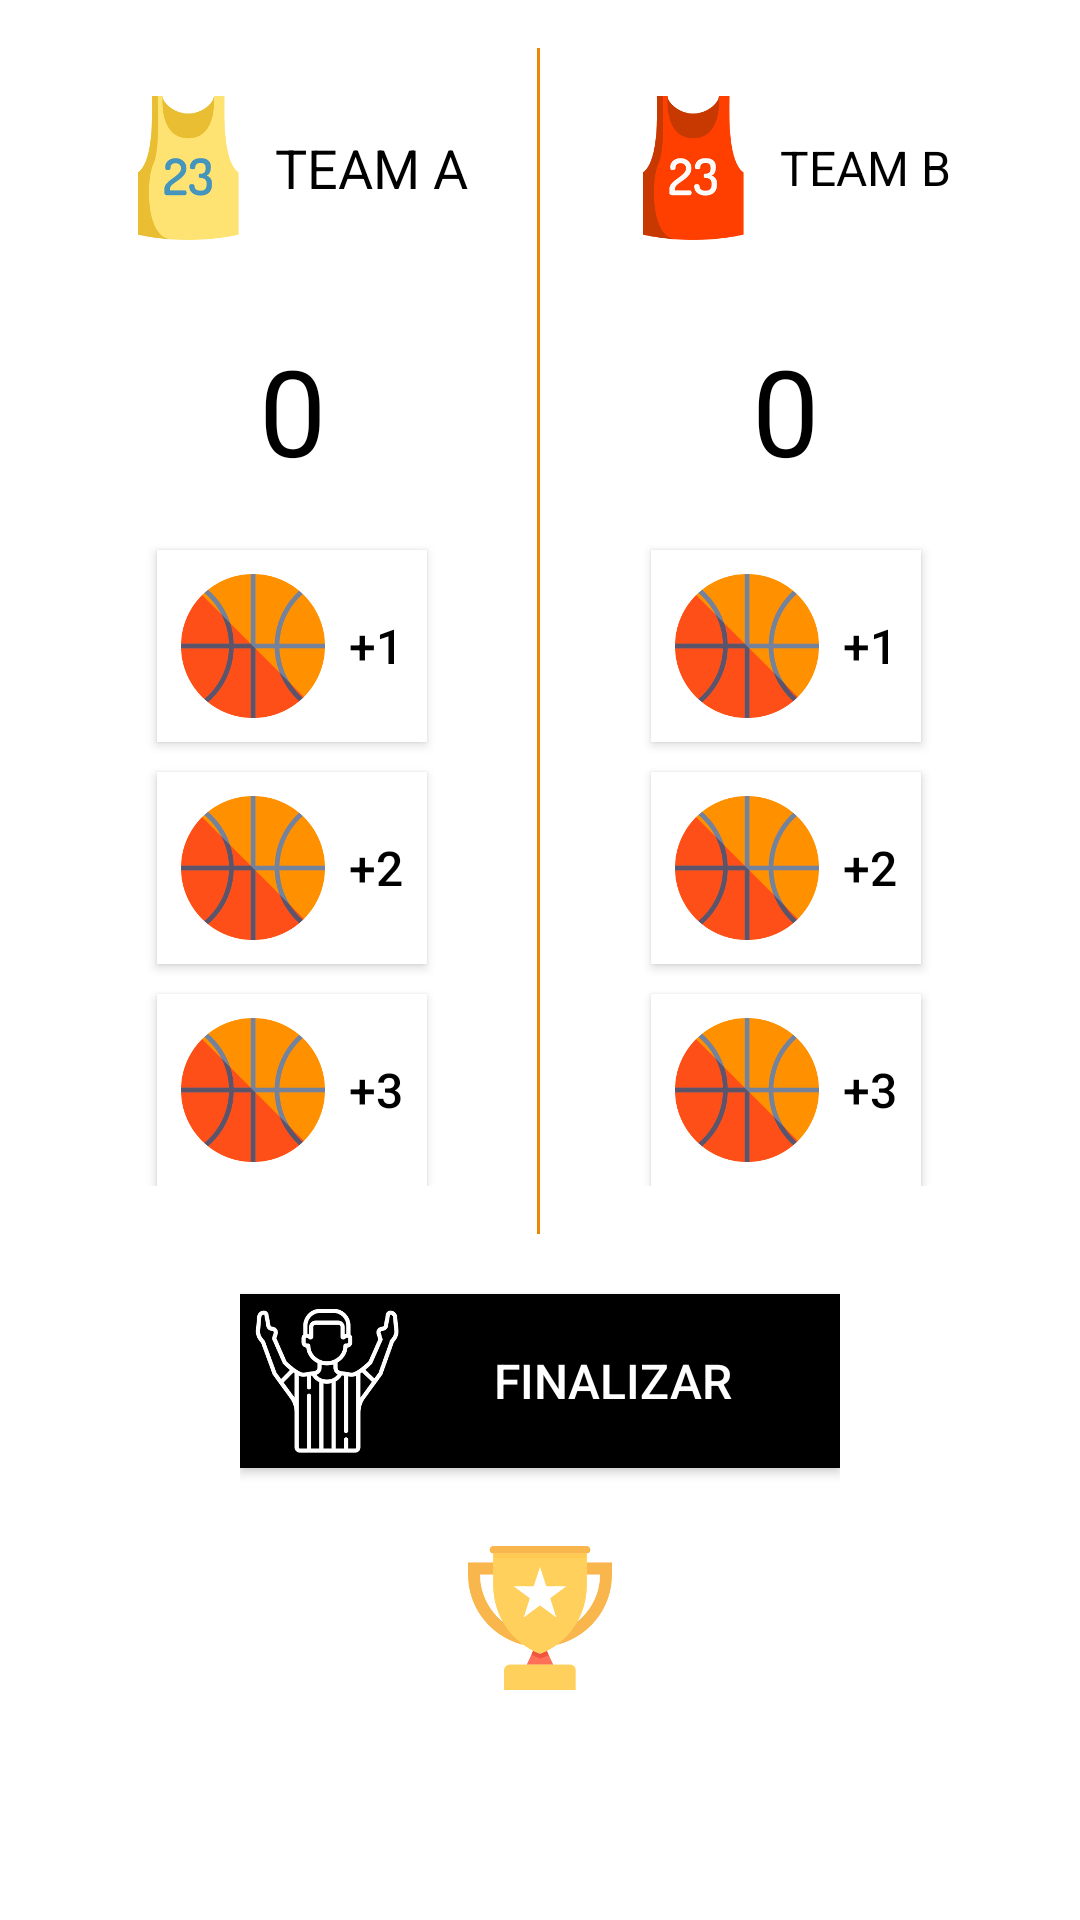

Android layout source for this screen:
<!-- AndroidManifest.xml: application theme AppTheme -->
<!-- res/layout/puntajes.xml -->
<LinearLayout xmlns:android="http://schemas.android.com/apk/res/android"
              xmlns:tools="http://schemas.android.com/tools"
              android:layout_width="match_parent"
              android:layout_height="match_parent"
              android:background="#fff"
              android:orientation="vertical"
              android:padding="16dp"
              tools:context=".Activities.BkballPuntajes">

    <LinearLayout
            android:layout_width="match_parent"
            android:layout_height="wrap_content"
            android:background="#F08701"
            android:orientation="horizontal">


        <LinearLayout
                android:layout_width="match_parent"
                android:layout_height="wrap_content"
                android:layout_marginRight="1dp"
                android:layout_weight="1"
                android:background="#fff"
                android:gravity="center_horizontal"
                android:orientation="vertical"
                android:padding="16dp">

            <TextView
                    android:id="@+id/tv_player1"
                    android:layout_width="wrap_content"
                    android:layout_height="wrap_content"
                    android:text="Team A"
                    android:textAllCaps="true"
                    android:drawableLeft="@drawable/shirt1"
                    android:drawablePadding="5dp"
                    android:textColor="#000"
                    android:textSize="18sp"
                    android:gravity="center"/>

            <TextView
                    android:id="@+id/team_score1"
                    android:layout_width="wrap_content"
                    android:layout_height="wrap_content"
                    android:layout_marginTop="30dp"
                    android:text="0"
                    android:textAllCaps="true"
                    android:textColor="#000"
                    android:textSize="40sp" />

            <Button
                    android:id="@+id/team_apunto1"
                    android:layout_width="wrap_content"
                    android:layout_height="wrap_content"
                    android:layout_marginTop="20dp"
                    android:background="#fff"
                    android:text="  +1"
                    android:drawableLeft="@drawable/ball"
                    android:textAllCaps="true"
                    android:textColor="#000"
                    android:textSize="16sp"
            android:padding="8dp"/>

            <Button
                    android:id="@+id/team_apunto2"
                    android:layout_width="wrap_content"
                    android:layout_height="wrap_content"
                    android:layout_marginTop="10dp"
                    android:background="#fff"
                    android:padding="8dp"
                    android:text="  +2"
                    android:textAllCaps="true"
                    android:textColor="#000"
                    android:drawableLeft="@drawable/ball"
                    android:textSize="16sp" />

            <Button
                    android:id="@+id/team_apunto3"
                    android:layout_width="wrap_content"
                    android:layout_height="wrap_content"
                    android:layout_marginTop="10dp"
                    android:background="#fff"
                    android:padding="8dp"
                    android:text="  +3"
                    android:drawableLeft="@drawable/ball"
                    android:textAllCaps="true"
                    android:textColor="#000"
                    android:textSize="16sp" />


        </LinearLayout>

        <LinearLayout
                android:layout_width="match_parent"
                android:layout_height="wrap_content"

                android:layout_weight="1"
                android:background="#fff"
                android:gravity="center_horizontal"
                android:orientation="vertical"
                android:padding="16dp">

            <TextView
                    android:id="@+id/tv_player2"
                    android:layout_width="wrap_content"
                    android:layout_height="wrap_content"
                    android:text="Team B"
                    android:drawableLeft="@drawable/shirt2"
                    android:gravity="center"
                    android:textAllCaps="true"
                    android:textColor="#000"
                    android:drawablePadding="5dp"
                    android:textSize="16sp"/>

            <TextView
                    android:id="@+id/team_score2"
                    android:layout_width="wrap_content"
                    android:layout_height="wrap_content"
                    android:layout_marginTop="30dp"
                    android:text="0"
                    android:textAllCaps="true"
                    android:textColor="#000"
                    android:textSize="40sp" />

            <Button
                    android:id="@+id/team_bpunto1"
                    android:layout_width="wrap_content"
                    android:layout_height="wrap_content"
                    android:layout_marginTop="20dp"
                    android:background="#fff"
                    android:text="  +1"
                    android:padding="8dp"
                    android:textAllCaps="true"
                    android:drawableLeft="@drawable/ball"
                    android:textColor="#000"
                    android:textSize="16sp" />

            <Button
                    android:id="@+id/team_bpunto2"
                    android:layout_width="wrap_content"
                    android:layout_height="wrap_content"
                    android:layout_marginTop="10dp"
                    android:background="#fff"
                    android:padding="8dp"
                    android:text="  +2"
                    android:textAllCaps="true"
                    android:textColor="#000"
                    android:drawableLeft="@drawable/ball"
                    android:textSize="16sp" />

            <Button
                    android:id="@+id/team_bpunto3"
                    android:layout_width="wrap_content"
                    android:layout_height="wrap_content"
                    android:layout_marginTop="10dp"
                    android:background="#fff"
                    android:padding="8dp"
                    android:text="  +3"
                    android:drawableLeft="@drawable/ball"
                    android:textAllCaps="true"
                    android:textColor="#000"
                    android:textSize="16sp" />

        </LinearLayout>
    </LinearLayout>

    <LinearLayout
            android:layout_width="wrap_content"
            android:layout_height="match_parent"
            android:layout_gravity="center"
            android:orientation="vertical">

        <Button
                android:id="@+id/fin"
                android:layout_width="200dp"
                android:layout_height="wrap_content"
                android:layout_marginBottom="16dp"
                android:layout_marginTop="20dp"
                android:background="#000"
                android:textColor="#fff"
                android:text="Finalizar"
                android:drawableTint="#fff"
                android:padding="5dp"
                android:gravity="center"
                android:drawableLeft="@drawable/end"
                android:textSize="16sp" />

        />

        <TextView
                android:id="@+id/ganador"
                android:layout_width="wrap_content"
                android:layout_height="wrap_content"
                android:layout_marginTop="10dp"
                android:drawableTop="@drawable/cup"
                android:textAllCaps="true"
                android:drawablePadding="15dp"
                android:textColor="#000"
                android:layout_gravity="center"
                android:textSize="20sp"/>
    </LinearLayout>

</LinearLayout>
<!-- resources referenced by this layout -->
<resources>
  <!-- drawable ball: png bitmap (drawable-hdpi, 3402 bytes) -->
  <!-- drawable cup: png bitmap (drawable-hdpi, 2379 bytes) -->
  <!-- drawable end: png bitmap (drawable-hdpi, 2173 bytes) -->
  <!-- drawable shirt1: png bitmap (drawable-hdpi, 2889 bytes) -->
  <!-- drawable shirt2: png bitmap (drawable-hdpi, 2448 bytes) -->
  <style name="AppTheme" parent="Theme.AppCompat.Light.DarkActionBar">
          
          <item name="colorPrimary">#525252</item>
          <item name="colorPrimaryDark">#000</item>
          <item name="colorAccent">@color/colorAccent</item>
      </style>
  <!-- not gathered from this repository: default colours our renderer supplied (Android Studio template values) -->
  <color name="colorAccent">#FF03DAC5</color>
</resources>
